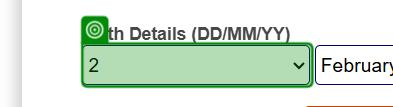
Task: final Exam prepration
Workflow: sun_sign

Step 1: select [day] in the drop-down 'day' in window 'Sun Sign Calculator | Western Zodiac Sign Calculator' (msedge.exe)

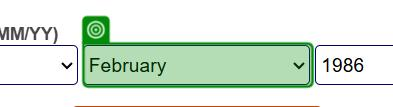
Step 2: select [month] in the drop-down 'month' in window 'Sun Sign Calculator | Western Zodiac Sign Calculator' (msedge.exe)

Step 3: select [year] in the drop-down 'year' in window 'Sun Sign Calculator | Western Zodiac Sign Calculator' (msedge.exe) (no picture)

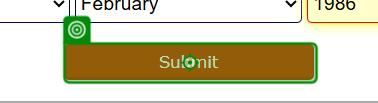
Step 4: click on the text box 'sub' in window 'Sun Sign Calculator | Western Zodiac Sign Calculator' (msedge.exe)

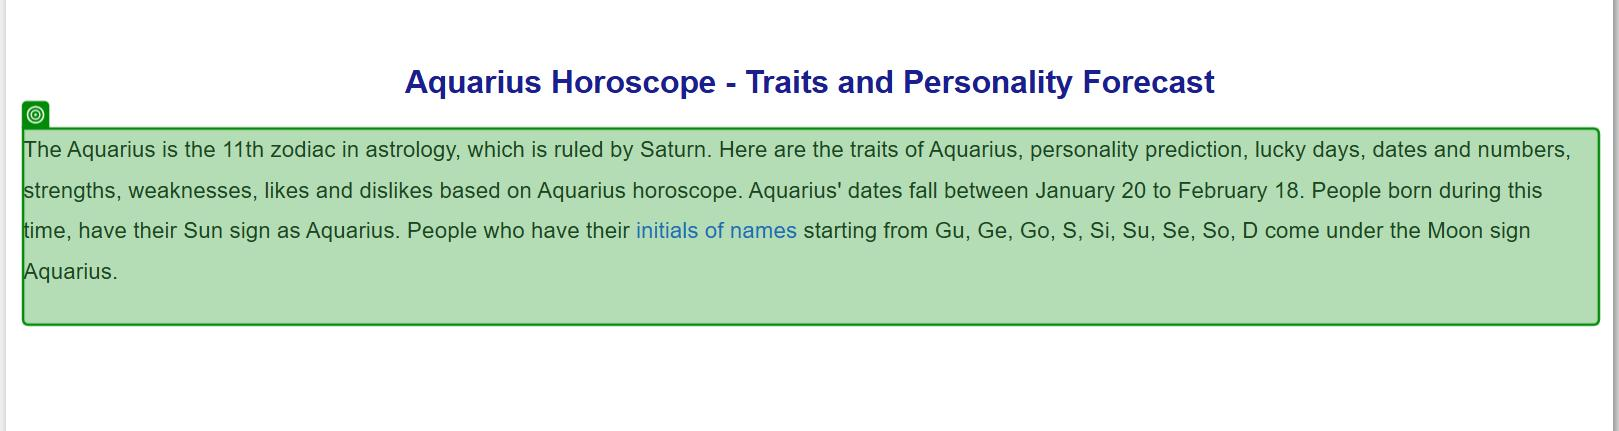
Step 5: get-text from the paragraph in window 'Aquarius Horoscope Sign | Traits & Personality Predictions' (msedge.exe)
